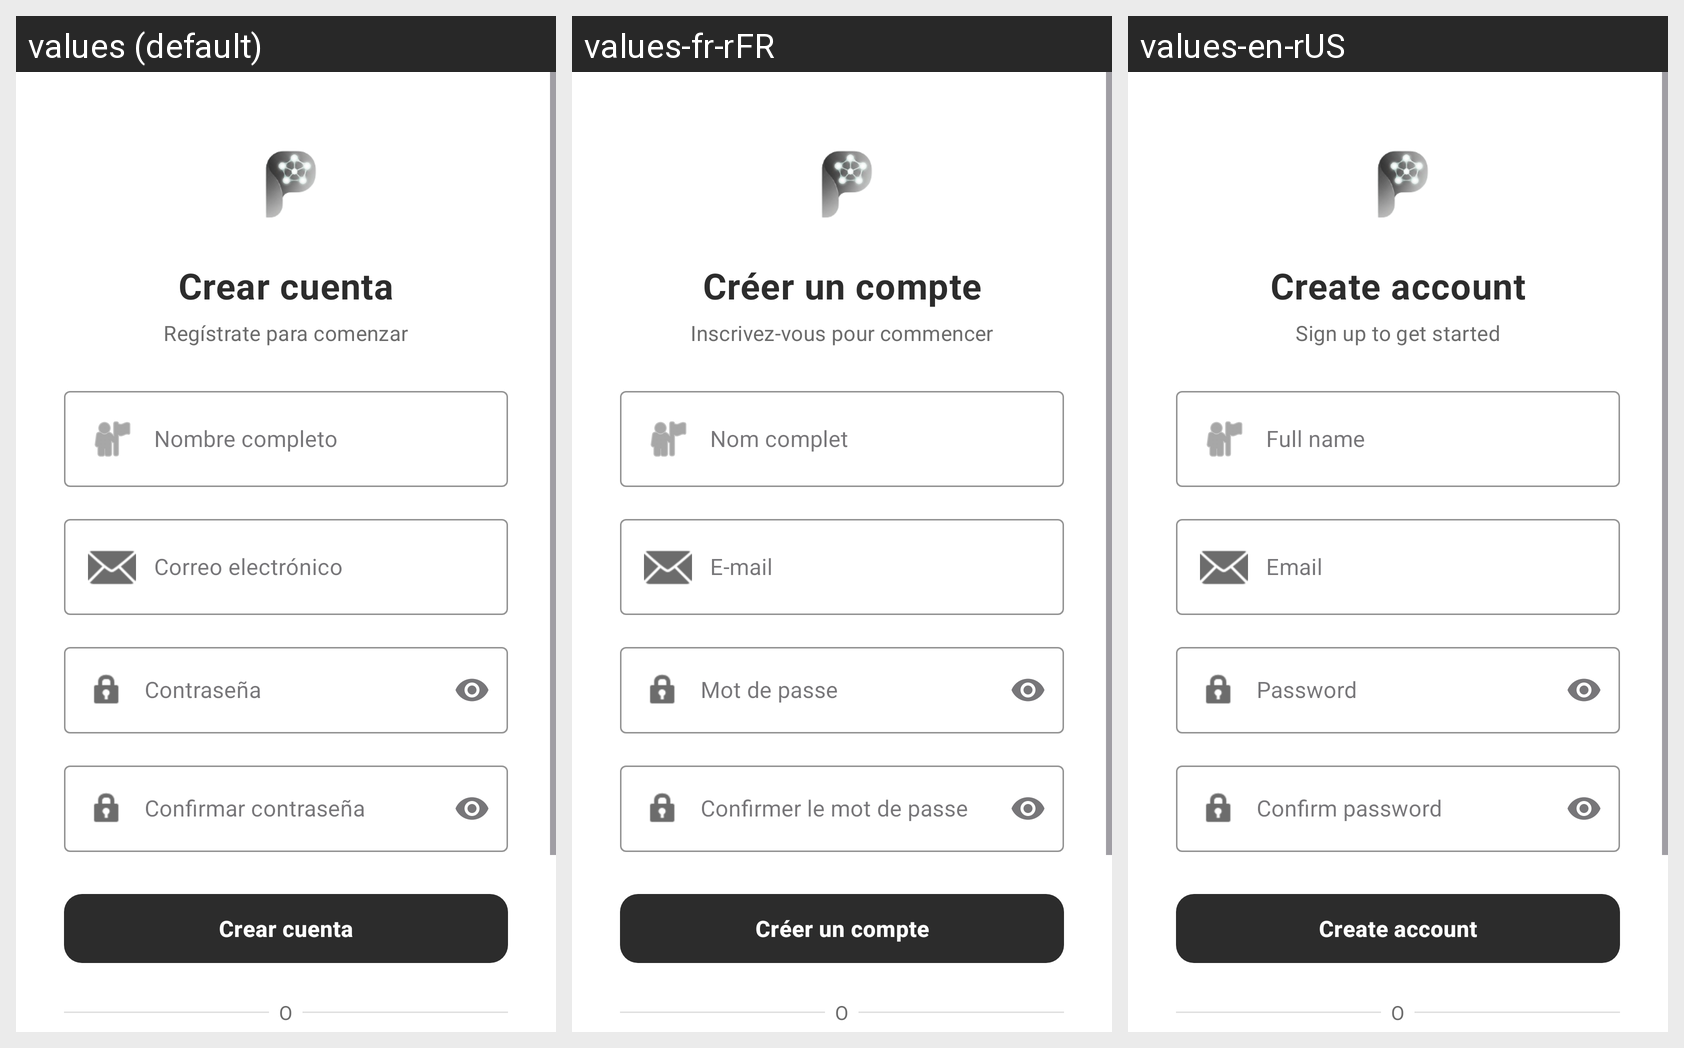

For this localized Android screen grid, give each drawn string resource with its value in every locale shown.
Android screen res/layout/activity_signup.xml rendered under 3 locales, left to right: values (default), values-fr-rFR, values-en-rUS. Device: Nexus 5 (rendered at 1080×1920; each locale shown at half size, 540×960, under a caption strip naming it); theme Theme.Pace.
Strings drawn on this screen, with the default value and each locale's value (text and hints the layout hard-codes, and strings that could not be matched under every locale, appear in the picture but are not listed):

create_account
  values: Crear cuenta
  values-fr-rFR: Créer un compte
  values-en-rUS: Create account

subtitle_signup
  values: Regístrate para comenzar
  values-fr-rFR: Inscrivez-vous pour commencer
  values-en-rUS: Sign up to get started

in_name
  values: Nombre completo
  values-fr-rFR: Nom complet
  values-en-rUS: Full name

in_mail
  values: Correo electrónico
  values-fr-rFR: E-mail
  values-en-rUS: Email

in_psswd
  values: Contraseña
  values-fr-rFR: Mot de passe
  values-en-rUS: Password

in_conf_psswd
  values: Confirmar contraseña
  values-fr-rFR: Confirmer le mot de passe
  values-en-rUS: Confirm password
